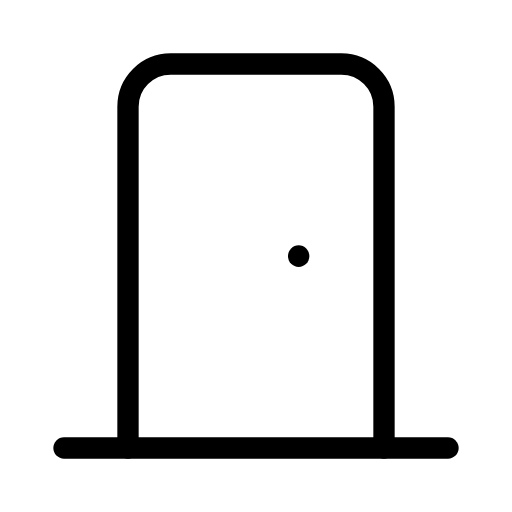
t = 0.00 s
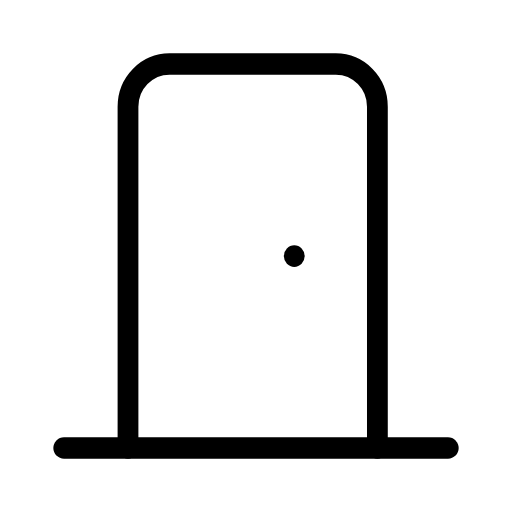
t = 0.38 s
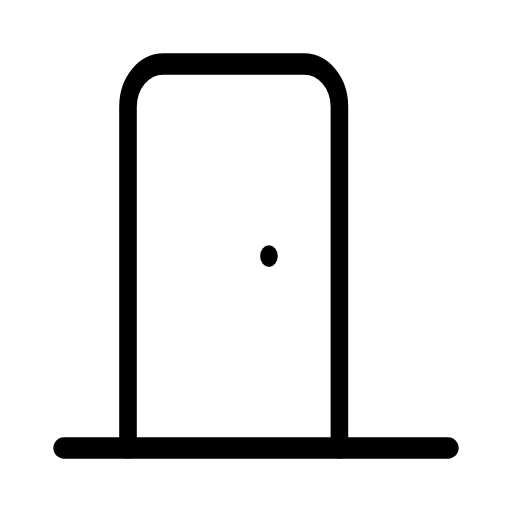
t = 1.13 s
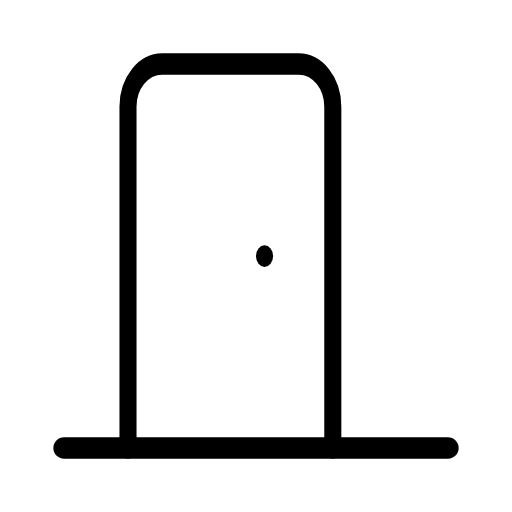
t = 1.50 s
t = 1.88 s: frame unchanged from t = 1.13 s, image omitted
t = 2.63 s: frame unchanged from t = 0.38 s, image omitted

The animated SVG that drew these frames (rendered in a browser with its animation timeline set to each time). Animation: 1 SMIL element (animateTransform=1); one cycle of 3.00 s, repeats indefinitely.

<svg xmlns="http://www.w3.org/2000/svg" width="24" height="24" viewBox="0 0 24 24" fill="none" stroke="currentColor"
     stroke-width="1" stroke-linecap="round" stroke-linejoin="round"
     class="icon icon-tabler icons-tabler-animated icon-tabler-door">
    <path stroke="none" d="M0 0h24v24H0z" fill="none"/>
    <path d="M3 21h18"/>
    <g transform="translate(6 12)">
        <g>
            <animateTransform attributeName="transform" type="scale" values="1 1;0.8 1;1 1" keyTimes="0;0.5;1" dur="3s" repeatCount="indefinite" calcMode="spline" keySplines="0.42 0 0.58 1;0.42 0 0.58 1"/>
            <g transform="translate(-6 -12)">
                <path d="M14 12v.01"/>
                <path d="M6 21v-16a2 2 0 0 1 2 -2h8a2 2 0 0 1 2 2v16"/>
            </g>
        </g>
    </g>
</svg>
